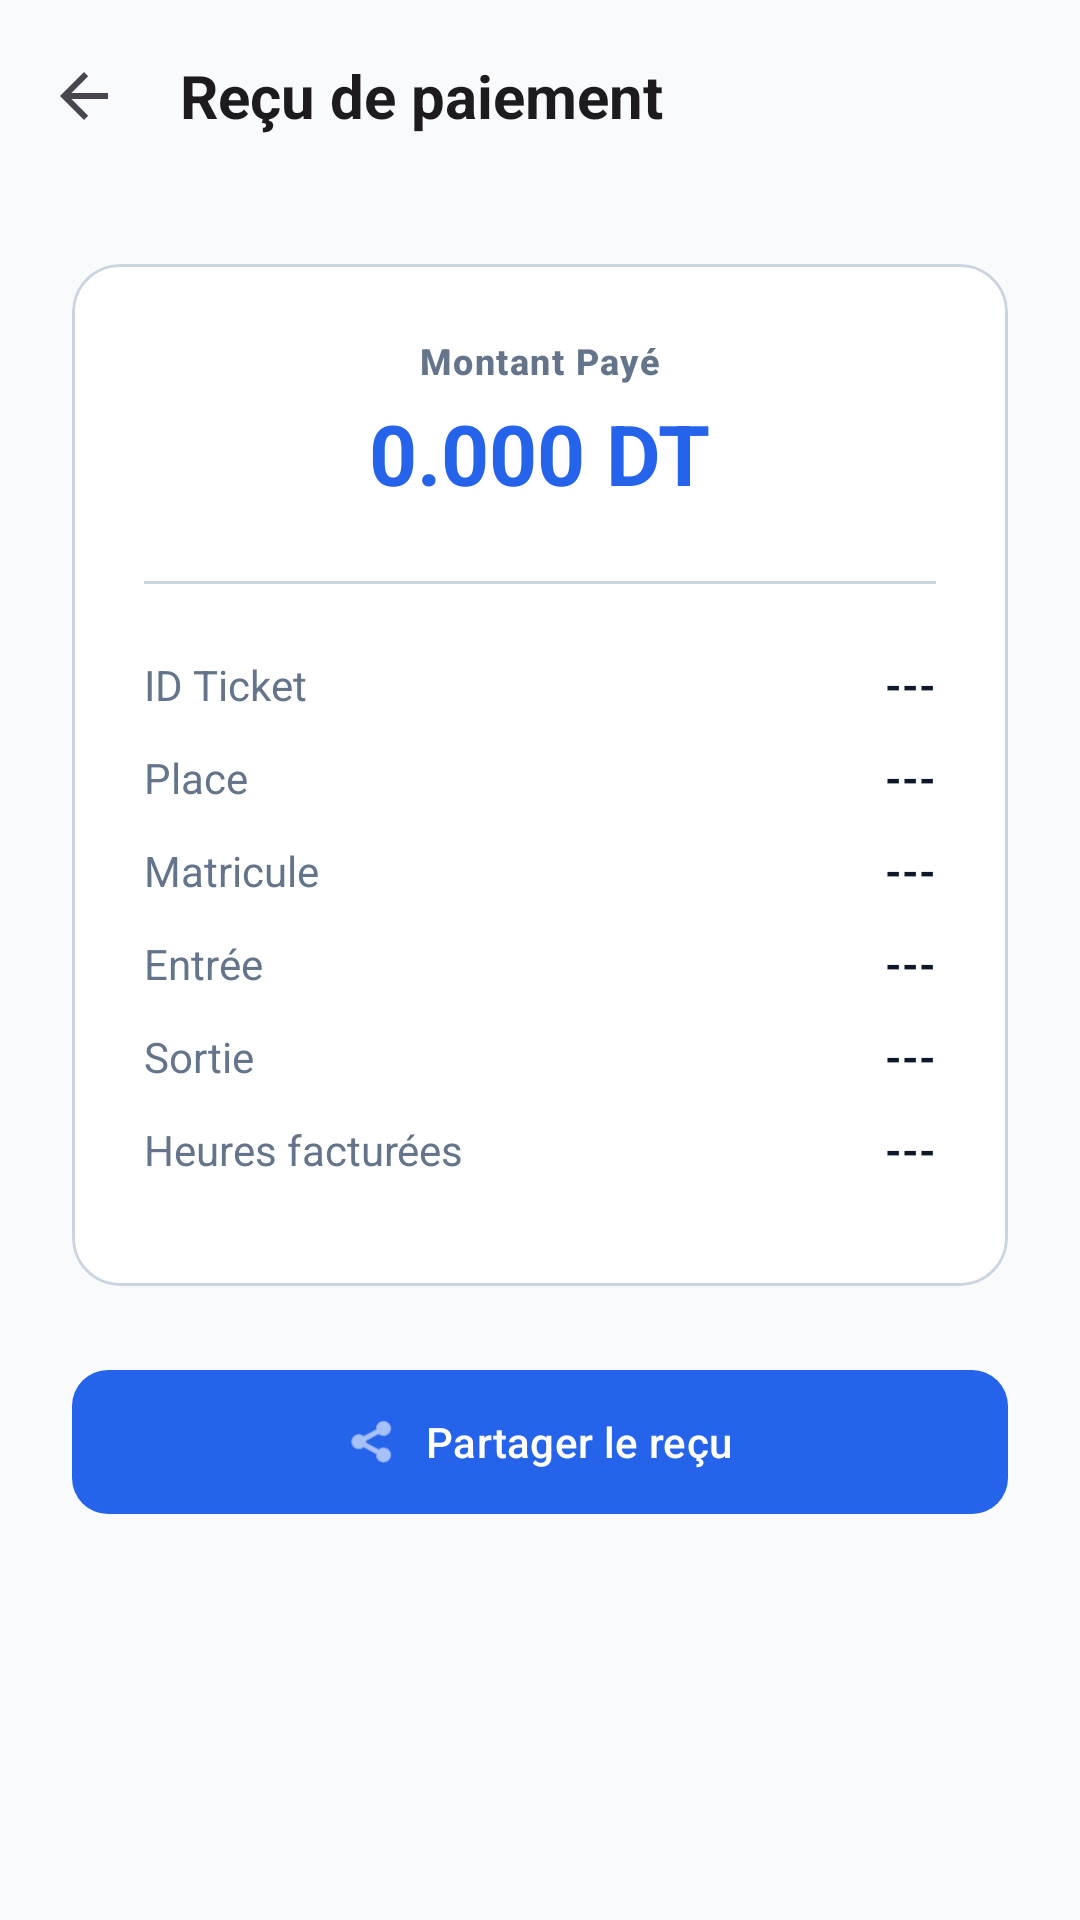

Android layout source for this screen:
<!-- AndroidManifest.xml: application theme Theme.EasyPark -->
<!-- res/layout/activity_ticket_receipt.xml -->
<?xml version="1.0" encoding="utf-8"?>
<LinearLayout xmlns:android="http://schemas.android.com/apk/res/android"
    xmlns:app="http://schemas.android.com/apk/res-auto"
    android:layout_width="match_parent"
    android:layout_height="match_parent"
    android:orientation="vertical"
    android:background="?android:attr/colorBackground">

    <com.google.android.material.appbar.MaterialToolbar
        android:id="@+id/toolbar"
        style="@style/Widget.EasyPark.Toolbar"
        android:layout_width="match_parent"
        android:layout_height="?attr/actionBarSize"
        app:title="Reçu de paiement"
        app:navigationIcon="?attr/homeAsUpIndicator" />

    <ScrollView
        android:layout_width="match_parent"
        android:layout_height="match_parent"
        android:fillViewport="true">
        <LinearLayout
            android:layout_width="match_parent"
            android:layout_height="wrap_content"
            android:orientation="vertical"
            android:padding="24dp">

            <com.google.android.material.card.MaterialCardView
                style="@style/Widget.EasyPark.Card"
                android:layout_width="match_parent"
                android:layout_height="wrap_content"
                android:layout_marginBottom="24dp">

                <LinearLayout
                    android:layout_width="match_parent"
                    android:layout_height="wrap_content"
                    android:orientation="vertical"
                    android:padding="24dp"
                    android:gravity="center">

                    <TextView
                        android:layout_width="wrap_content"
                        android:layout_height="wrap_content"
                        android:text="Montant Payé"
                        android:textAppearance="@style/TextAppearance.EasyPark.Label"
                        android:textColor="?attr/colorOnSurfaceVariant"
                        android:layout_marginBottom="4dp" />

                    <TextView
                        android:id="@+id/tvTotalAmount"
                        android:layout_width="wrap_content"
                        android:layout_height="wrap_content"
                        android:text="0.000 DT"
                        android:textAppearance="@style/TextAppearance.EasyPark.Display"
                        android:textColor="?attr/colorPrimary"
                        android:layout_marginBottom="24dp" />

                    <View
                        android:layout_width="match_parent"
                        android:layout_height="1dp"
                        android:background="?attr/colorOutline"
                        android:layout_marginBottom="24dp" />

                    <LinearLayout
                        android:layout_width="match_parent"
                        android:layout_height="wrap_content"
                        android:orientation="horizontal"
                        android:layout_marginBottom="12dp">
                        <TextView
                            android:layout_width="0dp"
                            android:layout_weight="1"
                            android:layout_height="wrap_content"
                            android:text="ID Ticket"
                            android:textColor="?attr/colorOnSurfaceVariant" />
                        <TextView
                            android:id="@+id/tvTicketId"
                            android:layout_width="wrap_content"
                            android:layout_height="wrap_content"
                            android:text="---"
                            android:textColor="?attr/colorOnSurface"
                            android:textStyle="bold" />
                    </LinearLayout>

                    <LinearLayout
                        android:layout_width="match_parent"
                        android:layout_height="wrap_content"
                        android:orientation="horizontal"
                        android:layout_marginBottom="12dp">
                        <TextView
                            android:layout_width="0dp"
                            android:layout_weight="1"
                            android:layout_height="wrap_content"
                            android:text="Place"
                            android:textColor="?attr/colorOnSurfaceVariant" />
                        <TextView
                            android:id="@+id/tvSpotDetails"
                            android:layout_width="wrap_content"
                            android:layout_height="wrap_content"
                            android:text="---"
                            android:textColor="?attr/colorOnSurface"
                            android:textStyle="bold" />
                    </LinearLayout>

                    <LinearLayout
                        android:layout_width="match_parent"
                        android:layout_height="wrap_content"
                        android:orientation="horizontal"
                        android:layout_marginBottom="12dp">
                        <TextView
                            android:layout_width="0dp"
                            android:layout_weight="1"
                            android:layout_height="wrap_content"
                            android:text="Matricule"
                            android:textColor="?attr/colorOnSurfaceVariant" />
                        <TextView
                            android:id="@+id/tvPlate"
                            android:layout_width="wrap_content"
                            android:layout_height="wrap_content"
                            android:text="---"
                            android:textColor="?attr/colorOnSurface"
                            android:textStyle="bold" />
                    </LinearLayout>

                    <LinearLayout
                        android:layout_width="match_parent"
                        android:layout_height="wrap_content"
                        android:orientation="horizontal"
                        android:layout_marginBottom="12dp">
                        <TextView
                            android:layout_width="0dp"
                            android:layout_weight="1"
                            android:layout_height="wrap_content"
                            android:text="Entrée"
                            android:textColor="?attr/colorOnSurfaceVariant" />
                        <TextView
                            android:id="@+id/tvEntryTime"
                            android:layout_width="wrap_content"
                            android:layout_height="wrap_content"
                            android:text="---"
                            android:textColor="?attr/colorOnSurface"
                            android:textStyle="bold" />
                    </LinearLayout>

                    <LinearLayout
                        android:layout_width="match_parent"
                        android:layout_height="wrap_content"
                        android:orientation="horizontal"
                        android:layout_marginBottom="12dp">
                        <TextView
                            android:layout_width="0dp"
                            android:layout_weight="1"
                            android:layout_height="wrap_content"
                            android:text="Sortie"
                            android:textColor="?attr/colorOnSurfaceVariant" />
                        <TextView
                            android:id="@+id/tvExitTime"
                            android:layout_width="wrap_content"
                            android:layout_height="wrap_content"
                            android:text="---"
                            android:textColor="?attr/colorOnSurface"
                            android:textStyle="bold" />
                    </LinearLayout>

                    <LinearLayout
                        android:layout_width="match_parent"
                        android:layout_height="wrap_content"
                        android:orientation="horizontal"
                        android:layout_marginBottom="12dp">
                        <TextView
                            android:layout_width="0dp"
                            android:layout_weight="1"
                            android:layout_height="wrap_content"
                            android:text="Heures facturées"
                            android:textColor="?attr/colorOnSurfaceVariant" />
                        <TextView
                            android:id="@+id/tvBilledHours"
                            android:layout_width="wrap_content"
                            android:layout_height="wrap_content"
                            android:text="---"
                            android:textColor="?attr/colorOnSurface"
                            android:textStyle="bold" />
                    </LinearLayout>

                </LinearLayout>
            </com.google.android.material.card.MaterialCardView>

            <com.google.android.material.button.MaterialButton
                android:id="@+id/btnShare"
                style="@style/Widget.EasyPark.Button"
                android:layout_width="match_parent"
                android:layout_height="56dp"
                android:text="Partager le reçu"
                app:icon="@android:drawable/ic_menu_share"
                app:iconGravity="textStart" />

        </LinearLayout>
    </ScrollView>
</LinearLayout>
<!-- resources referenced by this layout -->
<resources>
  <style name="TextAppearance.EasyPark.Display" parent="TextAppearance.Material3.DisplayMedium">
          <item name="android:fontFamily">sans-serif</item>
          <item name="android:textSize">28sp</item>
          <item name="android:textStyle">bold</item>
      </style>
  <style name="TextAppearance.EasyPark.Label" parent="TextAppearance.Material3.LabelMedium">
          <item name="android:fontFamily">sans-serif-medium</item>
          <item name="android:textSize">12sp</item>
          <item name="android:textStyle">bold</item>
      </style>
  <style name="Widget.EasyPark.Button" parent="Widget.Material3.Button">
          <item name="cornerRadius">@dimen/radius_button</item>
          <item name="android:fontFamily">sans-serif-medium</item>
      </style>
  <style name="Widget.EasyPark.Card" parent="Widget.Material3.CardView.Outlined">
          <item name="cardCornerRadius">@dimen/radius_card</item>
          <item name="cardElevation">0dp</item>
          <item name="strokeWidth">@dimen/stroke_width</item>
          <item name="strokeColor">?attr/colorOutline</item>
      </style>
  <style name="Widget.EasyPark.Toolbar" parent="Widget.Material3.Toolbar">
          <item name="titleTextAppearance">@style/TextAppearance.EasyPark.Title</item>
          <item name="android:background">?android:attr/colorBackground</item>
      </style>
  <style name="Theme.EasyPark" parent="Base.Theme.EasyPark" />
  <dimen name="radius_button">12dp</dimen>
  <dimen name="radius_card">16dp</dimen>
  <dimen name="stroke_width">1dp</dimen>
  <style name="TextAppearance.EasyPark.Title" parent="TextAppearance.Material3.TitleLarge">
          <item name="android:fontFamily">sans-serif-medium</item>
          <item name="android:textSize">20sp</item>
          <item name="android:textStyle">bold</item>
      </style>
  <color name="md_theme_light_primary">#2563EB</color>
  <color name="md_theme_light_onPrimary">#FFFFFF</color>
  <color name="md_theme_light_primaryContainer">#DBEAFE</color>
  <color name="md_theme_light_onPrimaryContainer">#1E3A8A</color>
  <color name="md_theme_light_secondary">#64748B</color>
  <color name="md_theme_light_onSecondary">#FFFFFF</color>
  <color name="md_theme_light_error">#B91C1C</color>
  <color name="md_theme_light_onError">#FFFFFF</color>
  <color name="md_theme_light_errorContainer">#FEE2E2</color>
  <color name="md_theme_light_onErrorContainer">#7F1D1D</color>
  <color name="md_theme_light_background">#F8FAFC</color>
  <color name="md_theme_light_onBackground">#0F172A</color>
  <color name="md_theme_light_surface">#FFFFFF</color>
  <color name="md_theme_light_onSurface">#0F172A</color>
  <color name="md_theme_light_surfaceVariant">#F1F5F9</color>
  <color name="md_theme_light_onSurfaceVariant">#64748B</color>
  <color name="md_theme_light_outline">#CBD5E1</color>
  <style name="TextAppearance.EasyPark.Body" parent="TextAppearance.Material3.BodyLarge">
          <item name="android:fontFamily">sans-serif</item>
          <item name="android:textSize">16sp</item>
          <item name="android:textStyle">normal</item>
      </style>
</resources>
